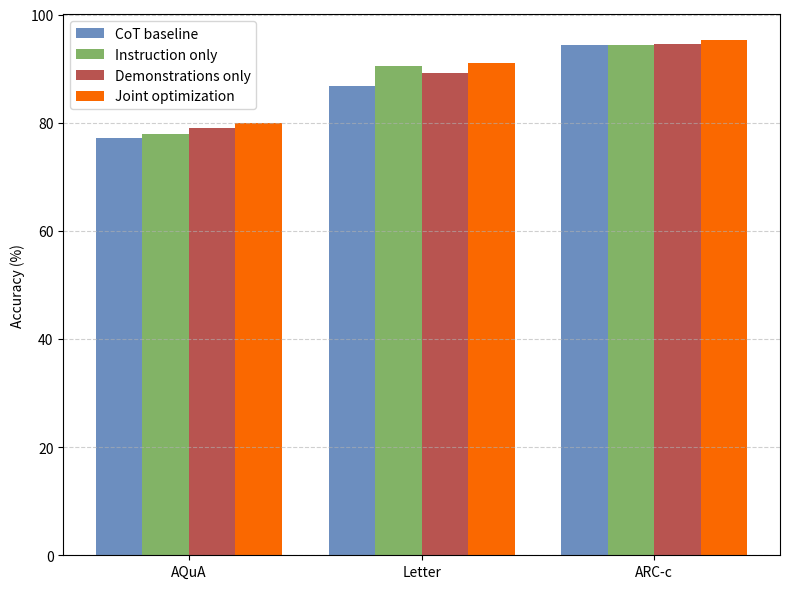

The script that saved this image:
import matplotlib.pyplot as plt
import numpy as np

datasets = ["AQuA", "Letter", "ARC-c"]

cot_accuracy = [77.1, 86.8, 94.3]
acc_instr = [77.9, 90.4, 94.3]
acc_demo = [79.1, 89.2, 94.6]
acc_both = [79.9, 91.0, 95.3]

colors = ['#6C8EBF', '#82B366', '#B85450', '#FA6800']

x = np.arange(len(datasets))
width = 0.2

plt.figure(figsize=(8, 6))

plt.bar(x - 1.5 * width, cot_accuracy, width, label="CoT baseline", color=colors[0])
plt.bar(x - 0.5 * width, acc_instr, width, label="Instruction only", color=colors[1])
plt.bar(x + 0.5 * width, acc_demo, width, label="Demonstrations only", color=colors[2])
plt.bar(x + 1.5 * width, acc_both, width, label="Joint optimization", color=colors[3])

plt.xticks(x, datasets)
plt.ylabel("Accuracy (%)")
# plt.title("Ablation on Instruction vs. Demonstration Optimization")
plt.legend()
plt.grid(axis='y', linestyle='--', alpha=0.6)

plt.tight_layout()
plt.savefig("instr_demo_bar.pdf")
plt.show()